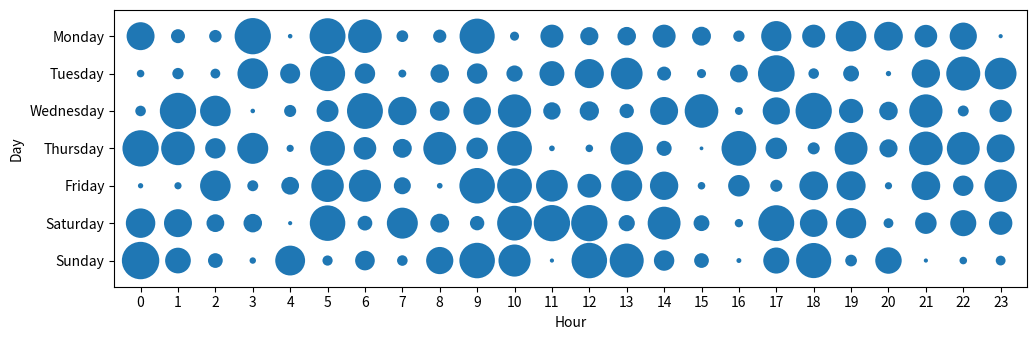

This figure's Python source:
'''
Created on 28.08.2017

[redacted]
'''

from itertools import chain
import matplotlib.pyplot as plt


def draw_punchcard(infos,
                   xaxis_range=24,
                   yaxis_range=7,
                   xaxis_ticks=range(24),
                   yaxis_ticks=['Monday', 'Tuesday', 'Wednesday', 'Thursday', 'Friday', 'Saturday', 'Sunday'],
                   xaxis_label='Hour',
                   yaxis_label='Day'):

    # build the array which contains the values
    data = [[0.0] * xaxis_range for _ in range(yaxis_range)]
    for key, value in infos.items():
        data[key[0]][key[1]] = value

    max_value = float(max(chain.from_iterable(data)))

    # Draw the punchcard (create one circle per element)
    # Ugly normalisation allows to obtain perfect circles instead of ovals....
    for x in range(xaxis_range):
        for y in range(yaxis_range):
            circle = plt.Circle((x, y),
                                data[y][x] / 2 / max_value)
            plt.gca().add_artist(circle)

    plt.xlim(0, xaxis_range)
    plt.ylim(0, yaxis_range)

    plt.xticks(range(xaxis_range), xaxis_ticks)
    plt.yticks(range(yaxis_range), yaxis_ticks)

    plt.xlabel(xaxis_label)
    plt.ylabel(yaxis_label)
    plt.gca().invert_yaxis()

    # make sure the axes are equal, and resize the canvas to fit the plot
    plt.axis('scaled')

    margin = 0.7

    plt.axis([-margin, 23 + margin, 6 + margin, -margin])
    scale = 0.5
    plt.gcf().set_size_inches(xaxis_range * scale, yaxis_range * scale, forward=True)
    plt.tight_layout()


if(__name__ == '__main__'):
    import numpy as np
    hours = np.random.randint(0, 24, 1000)
    days = np.random.randint(0, 7, 1000)
    commits = np.random.randint(10, 100, 1000)

    infos = {key: value for key, value in zip(zip(days, hours), commits)}

    draw_punchcard(infos)
    plt.show()
